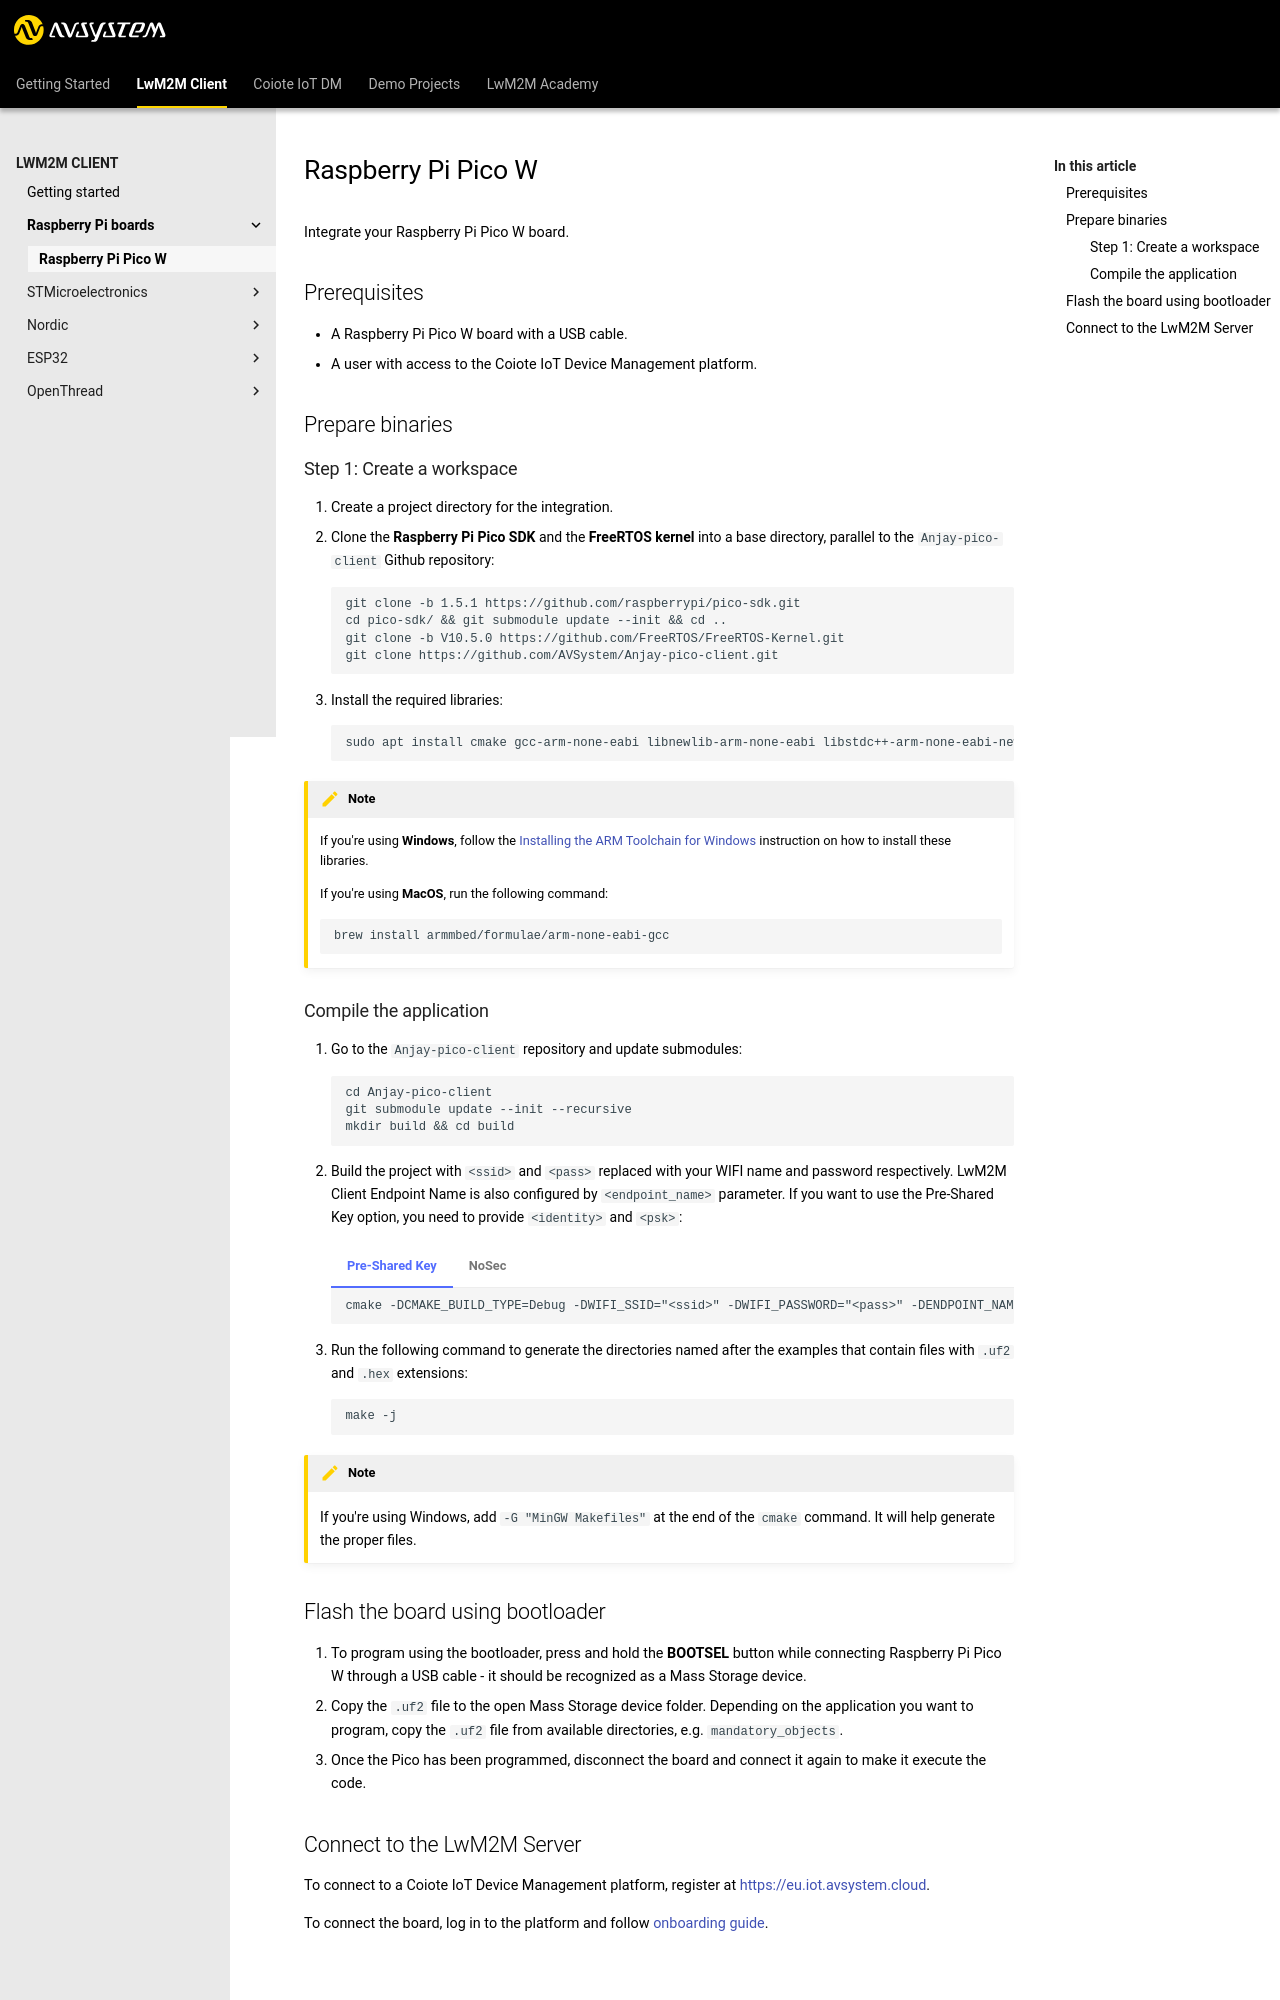

repository: AVSystem/developer-zone · page: docs/LwM2M_Client/RaspberryPi/RaspberryPi-Pico-W/index.html · generator: mkdocs

# Raspberry Pi Pico W

Integrate your Raspberry Pi Pico W board.

## Prerequisites

- A Raspberry Pi Pico W board with a USB cable.
- A user with access to the {{ coiote_long_name }}.

## Prepare binaries
### Step 1: Create a workspace

0. Create a project directory for the integration.
0. Clone the **Raspberry Pi Pico SDK** and the **FreeRTOS kernel** into a base directory, parallel to the `Anjay-pico-client` Github repository:

    ```
    git clone -b 1.5.1 https://github.com/raspberrypi/pico-sdk.git
    cd pico-sdk/ && git submodule update --init && cd ..
    git clone -b V10.5.0 https://github.com/FreeRTOS/FreeRTOS-Kernel.git
    git clone https://github.com/AVSystem/Anjay-pico-client.git
    ```

0. Install the required libraries:
    ```
    sudo apt install cmake gcc-arm-none-eabi libnewlib-arm-none-eabi libstdc++-arm-none-eabi-newlib
    ```
!!! note
    If you're using **Windows**, follow the [Installing the ARM Toolchain for Windows](https://mynewt.apache.org/latest/get_started/native_install/cross_tools.html#installing-the-arm-toolchain-for-windows) instruction on how to install these libraries.

    If you're using **MacOS**, run the following command:

    ```
    brew install armmbed/formulae/arm-none-eabi-gcc
    ```

### Compile the application
0. Go to the `Anjay-pico-client` repository and update submodules:
    ```
    cd Anjay-pico-client
    git submodule update --init --recursive
    mkdir build && cd build
    ```

0. Build the project with `<ssid>` and `<pass>` replaced with your WIFI name and password respectively. LwM2M Client Endpoint Name is also configured by `<endpoint_name>` parameter. If you want to use the Pre-Shared Key option, you need to provide `<identity>` and `<psk>`:

    === "Pre-Shared Key"
        ``` psk
        cmake -DCMAKE_BUILD_TYPE=Debug -DWIFI_SSID="<ssid>" -DWIFI_PASSWORD="<pass>" -DENDPOINT_NAME="<endpoint_name>" -DPSK_IDENTITY="<identity>" -DPSK_KEY="<psk>" ..
        ```
    === "NoSec"
        ``` nosec
        cmake -DCMAKE_BUILD_TYPE=Debug -DWIFI_SSID="<ssid>" -DWIFI_PASSWORD="<pass>" -DENDPOINT_NAME="<endpoint_name>" ..
        ```

0. Run the following command to generate the directories named after the examples that contain files with `.uf2` and `.hex` extensions:
    ```
    make -j
    ```

!!! note
    If you're using Windows, add `-G "MinGW Makefiles"` at the end of the `cmake` command. It will help generate the proper files.

## Flash the board using bootloader

0. To program using the bootloader, press and hold the **BOOTSEL** button while connecting Raspberry Pi Pico W through a USB cable - it should be recognized as a Mass Storage device.
0. Copy the `.uf2` file to the open Mass Storage device folder. Depending on the application you want to program, copy the `.uf2` file from available directories, e.g. `mandatory_objects`.
0. Once the Pico has been programmed, disconnect the board and connect it again to make it execute the code.
